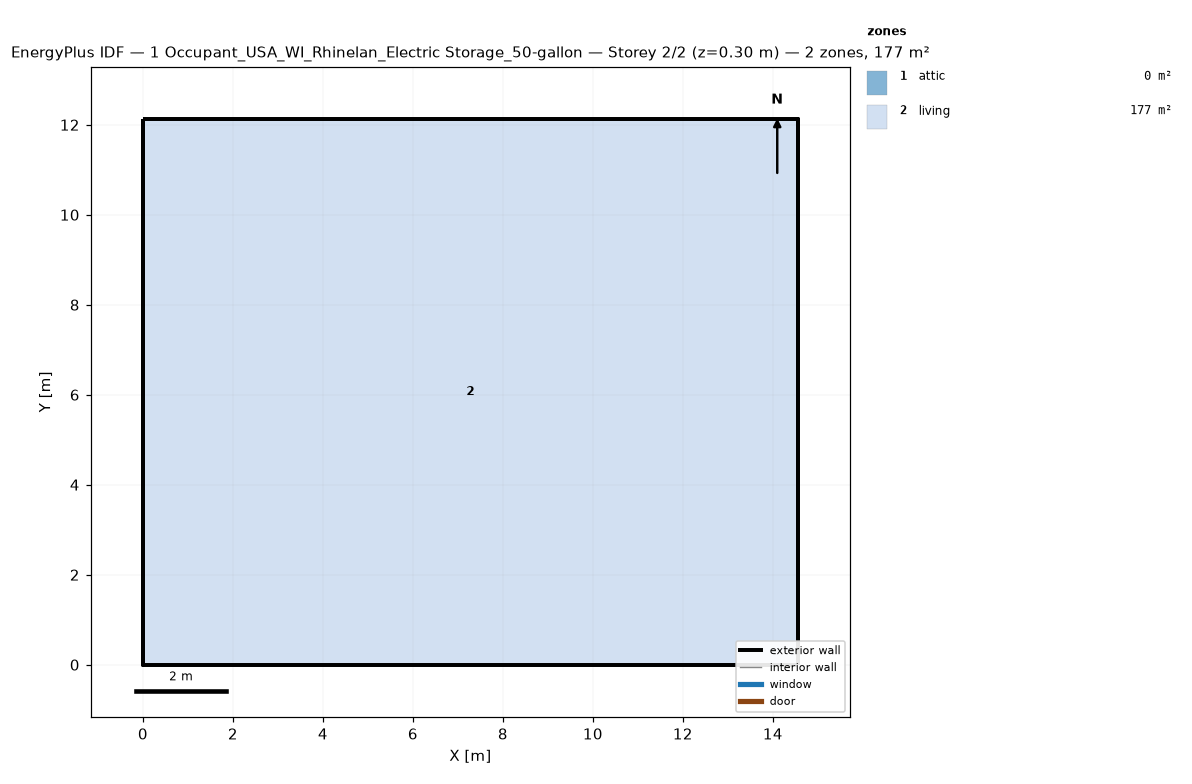
=== STOREY PLAN SPEC (per zone: floor XY polygon, exterior-wall plan segments, windows/doors) ===
zone 1: attic  (0.0 m²)
  exterior wall: (14.55, 0.00) – (14.55, 12.13) – (14.55, 6.06)  [18.2 m]
  exterior wall: (0.00, 12.13) – (0.00, 0.00) – (0.00, 6.06)  [18.2 m]
zone 2: living  (176.5 m²)
  floor: (0.00, 0.00) (0.00, 12.13) (14.55, 12.13) (14.55, 0.00)
  exterior wall: (0.00, 0.00) – (14.55, 0.00)  [14.6 m]
  exterior wall: (14.55, 0.00) – (14.55, 12.13)  [12.1 m]
  exterior wall: (14.55, 12.13) – (0.00, 12.13)  [14.6 m]
  exterior wall: (0.00, 12.13) – (0.00, 0.00)  [12.1 m]

=== DERIVED (storey summary) ===
Building: 1 Occupant_USA_WI_Rhinelan_Electric Storage_50-gallon
Storey: 2 of 2  (floor level z = 0.30 m)
Storey gross floor area: 176.5 m²
Zones on this storey: 2
  - attic: floor 0.0 m²; exterior wall 36.4 m (24.5 m²); WWR 0.0%
  - living: floor 176.5 m²; exterior wall 53.4 m (146.4 m²); WWR 0.0%
Zone adjacency: (none detected)